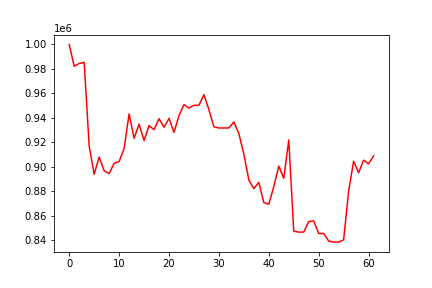

The data file committed next to this chart (first rows):
, 0
0, 1000000
1, 982190
2, 984446
3, 985295
4, 916965
5, 893989
6, 907996
7, 896777
8, 894529
9, 902923
10, 904334
11, 914971
12, 943267
13, 923377
14, 934852
15, 921408
16, 933745
17, 930369
18, 939335
19, 932327
20, 939627
21, 928142
22, 941889
23, 950858
24, 948056
25, 950307
26, 950308
27, 958989
28, 946678
29, 932695
30, 931762
31, 931762
32, 931762
33, 936684
34, 927218
35, 910317
36, 889299
37, 882144
38, 887370
39, 870871
40, 869444
41, 883851
42, 900608
43, 890664
44, 921954
45, 847535
46, 846688
47, 846688
48, 855295
49, 855832
50, 845573
51, 845573
52, 839360
53, 838521
54, 838521
55, 840383
56, 880073
57, 904651
58, 895193
59, 905456
... 2 more rows
